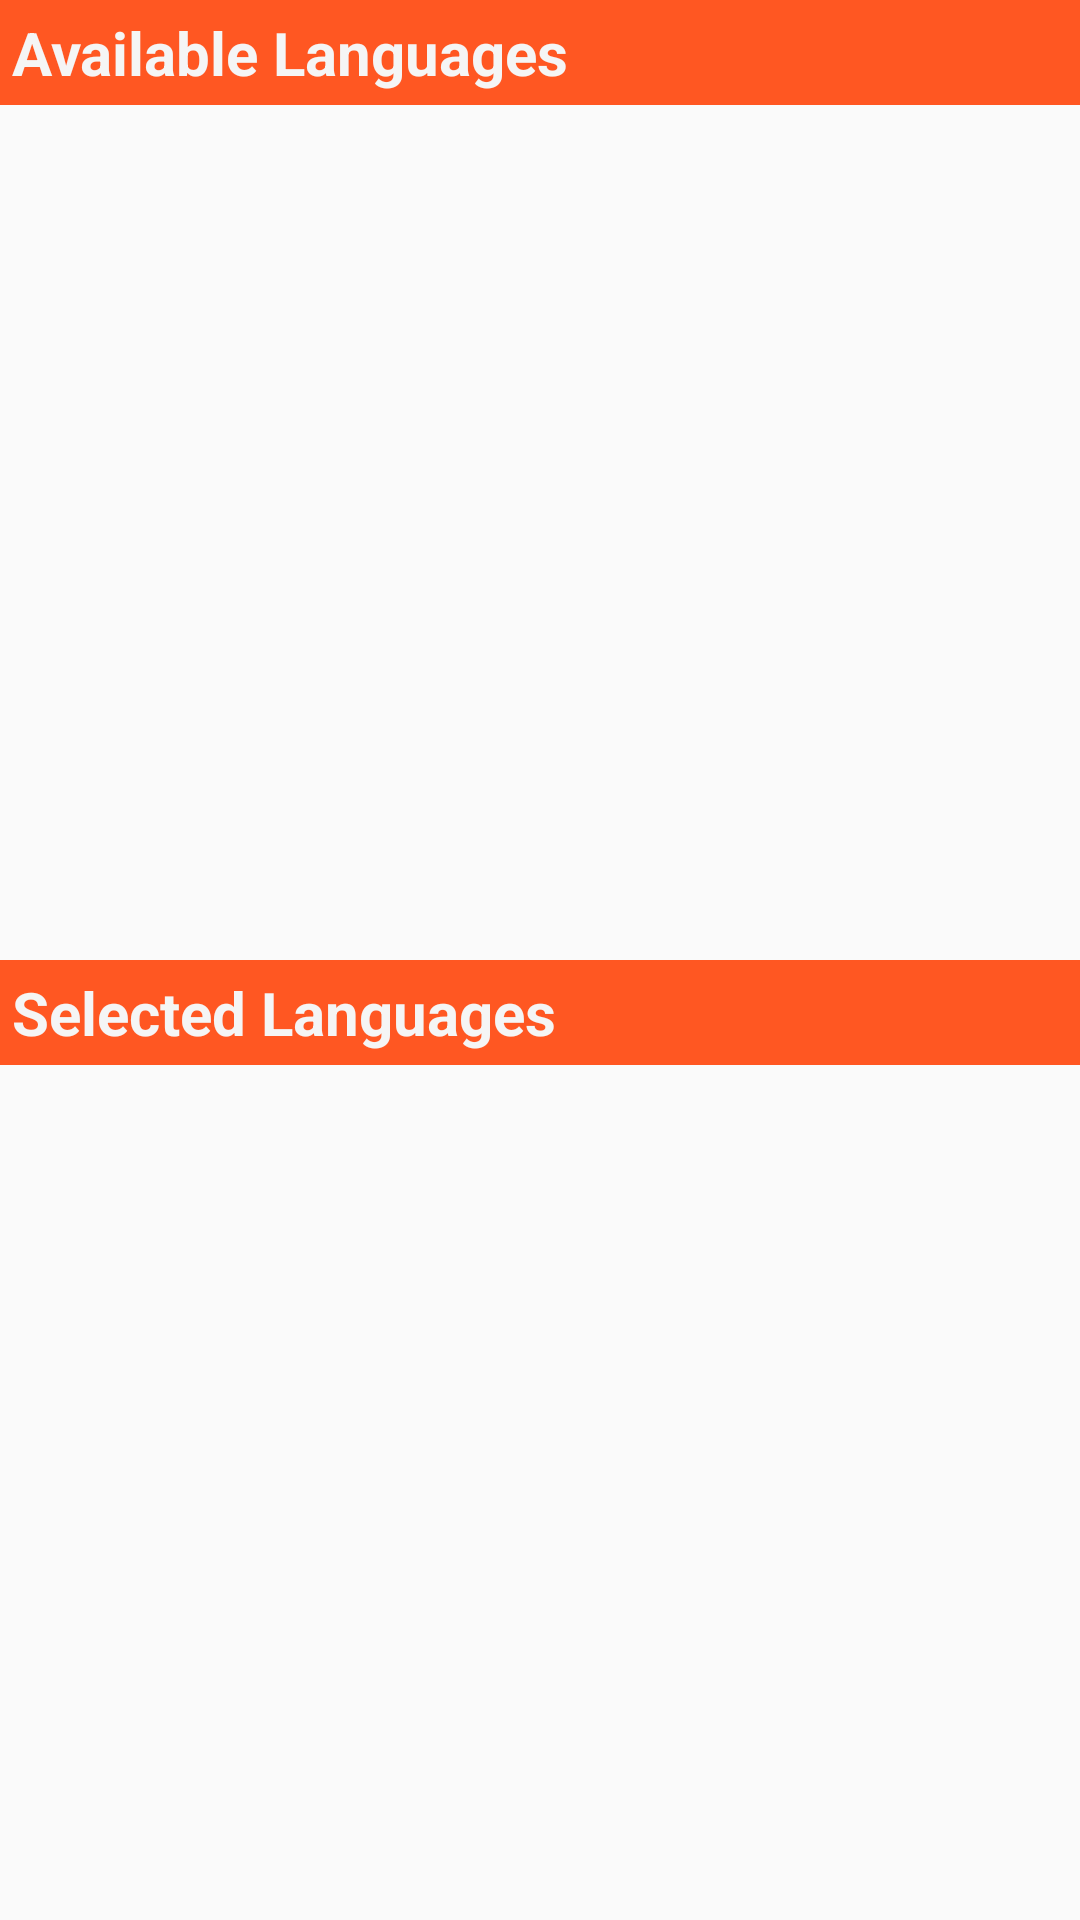

This screen was rendered from an Android layout file. Write that file and the resources it references.
<!-- AndroidManifest.xml: application theme AppTheme -->
<!-- res/layout/fragment_course_pick_language.xml -->
<?xml version="1.0" encoding="utf-8"?>
<LinearLayout
	xmlns:android="http://schemas.android.com/apk/res/android"
	android:layout_width="match_parent"
	android:layout_height="match_parent"
	android:orientation="vertical">

	<TextView
		android:layout_width="match_parent"
		android:layout_height="wrap_content"
		android:background="@color/colorPrimary"
		android:padding="4dp"
		android:text="Available Languages"
		android:textColor="@color/colorTextWhite"
		android:textSize="20sp"
		android:textStyle="bold"/>

	<androidx.recyclerview.widget.RecyclerView
		android:id="@+id/availableLanguagesRecyclerView"
		android:layout_width="match_parent"
		android:layout_height="match_parent"
		android:layout_weight="1"/>

	<TextView
		android:layout_width="match_parent"
		android:layout_height="wrap_content"
		android:background="@color/colorPrimary"
		android:padding="4dp"
		android:text="Selected Languages"
		android:textColor="@color/colorTextWhite"
		android:textSize="20sp"
		android:textStyle="bold"/>

	<androidx.recyclerview.widget.RecyclerView
		android:id="@+id/selectedLanguagesRecyclerView"
		android:layout_width="match_parent"
		android:layout_height="match_parent"
		android:layout_weight="1"/>

</LinearLayout>
<!-- resources referenced by this layout -->
<resources>
  <color name="colorPrimary">#FF5722</color>
  <color name="colorTextWhite">#F5F5F5</color>
  <style name="AppTheme" parent="Theme.AppCompat.Light.NoActionBar">
  		
  		<item name="colorPrimary">@color/colorPrimary</item>
  		<item name="colorPrimaryDark">@color/colorPrimaryDark</item>
  		<item name="colorAccent">@color/colorAccent</item>
  	</style>
  <color name="colorPrimaryDark">#E64A19</color>
  <color name="colorAccent">#607D8B</color>
</resources>
